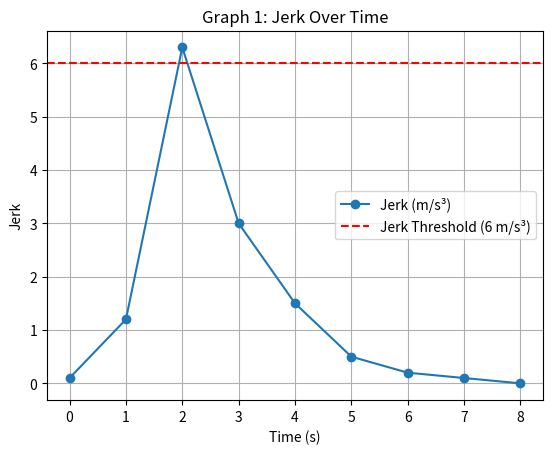

Here is the Python script that generated this plot: (Note: this script raises an exception after producing the figure.)
"""
File: plot_escape_metrics.py
Description: Plots Jerk and EscapeScore metrics over time using matplotlib.
"""

import matplotlib.pyplot as plt

# Simulated data
time = [0, 1, 2, 3, 4, 5, 6, 7, 8]
jerk = [0.1, 1.2, 6.3, 3.0, 1.5, 0.5, 0.2, 0.1, 0.0]
escape_score = [0.82, 0.85, 0.79, 0.87, 0.80, 0.91, 0.89, 0.84, 0.80]

# Plot Jerk
plt.plot(time, jerk, marker='o', label='Jerk (m/s³)')
plt.axhline(6, color='r', linestyle='--', label='Jerk Threshold (6 m/s³)')
plt.xlabel("Time (s)")
plt.ylabel("Jerk")
plt.title("Graph 1: Jerk Over Time")
plt.legend()
plt.grid(True)
plt.show()

# Plot EscapeScore
plt.plot(time[1:], escape_score, marker='o', color='blue', label='EscapeScore')
plt.axhline(0.8, color='r', linestyle='--', label='Threshold (0.8)')
plt.xlabel("Time (s)")
plt.ylabel("EscapeScore")
plt.title("Graph 2: EscapeScore Over Time")
plt.legend()
plt.grid(True)
plt.show()

